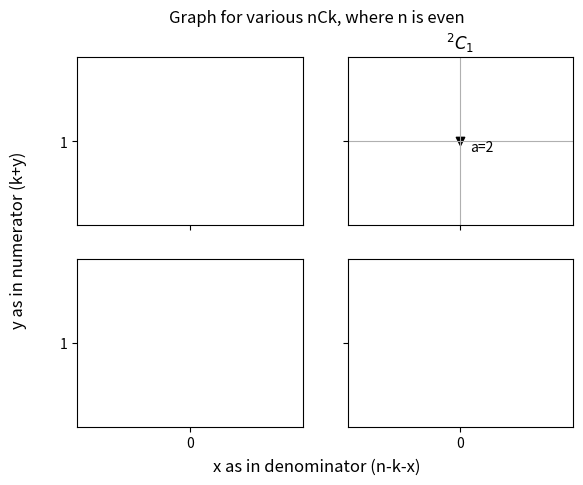
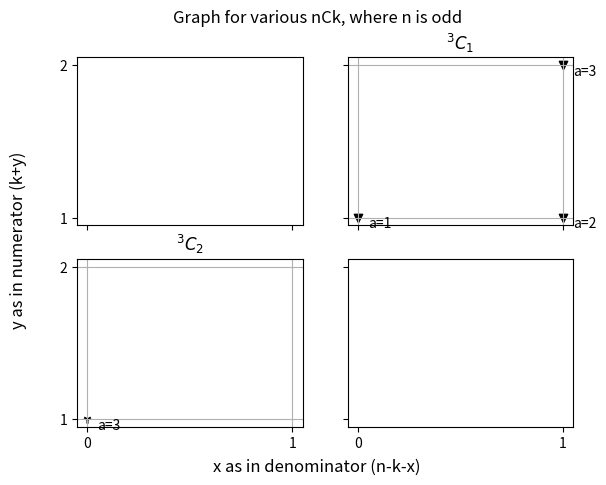
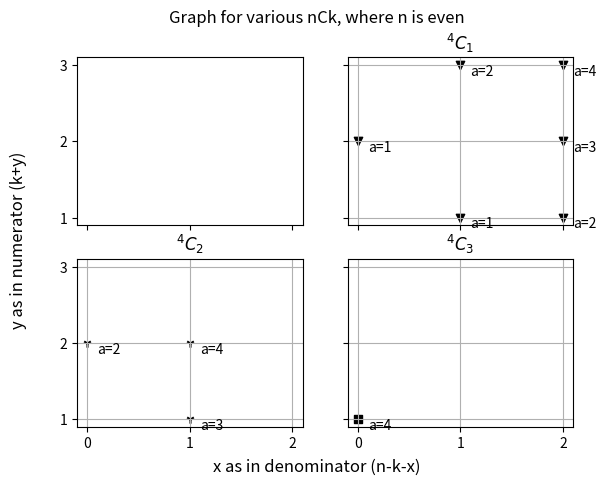
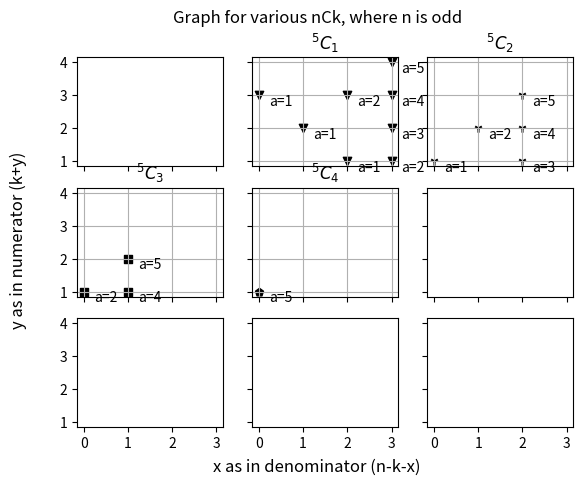
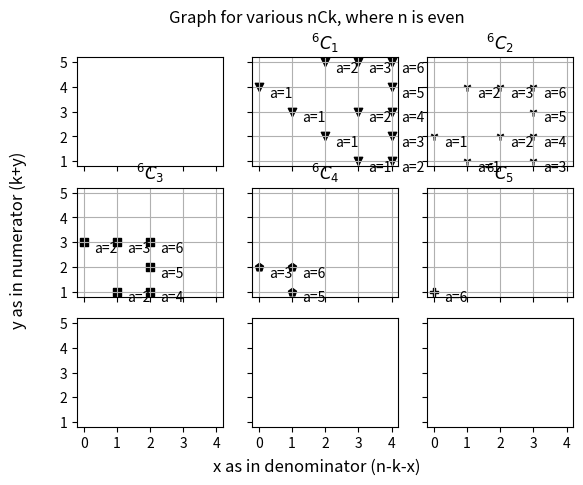
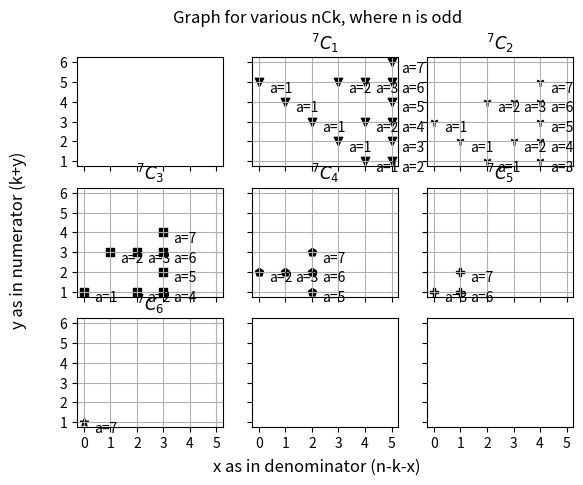
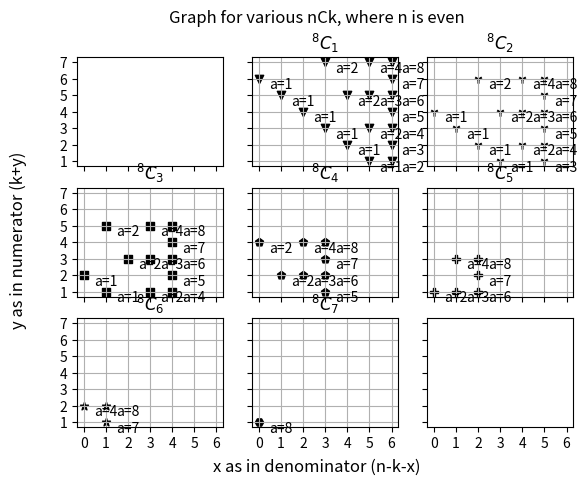
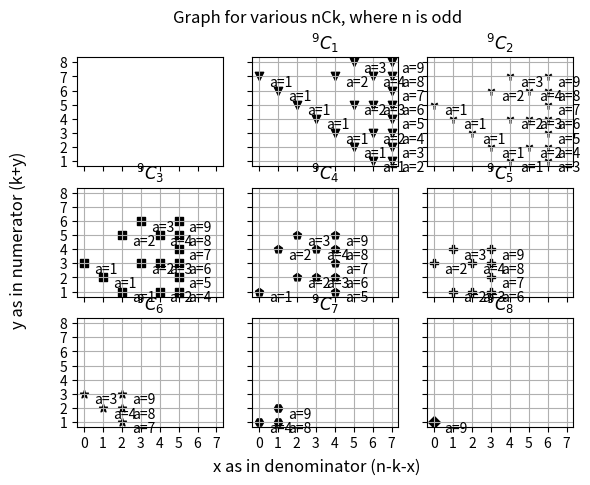
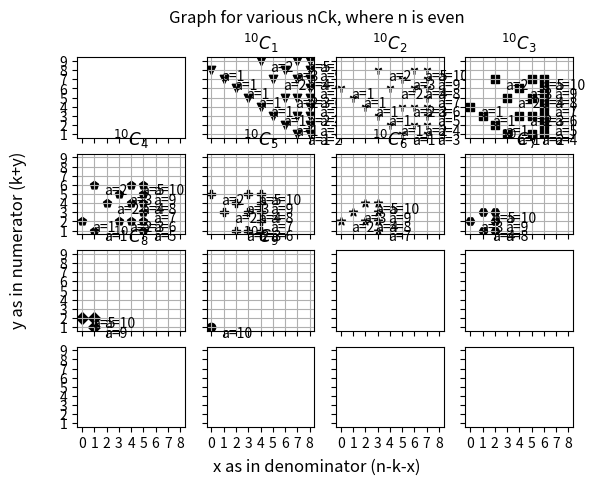
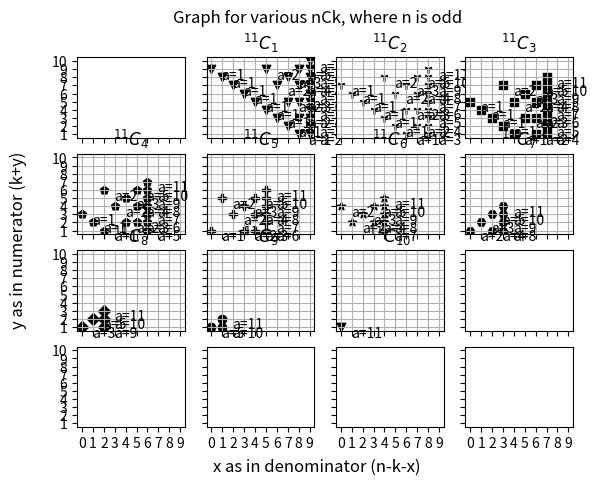
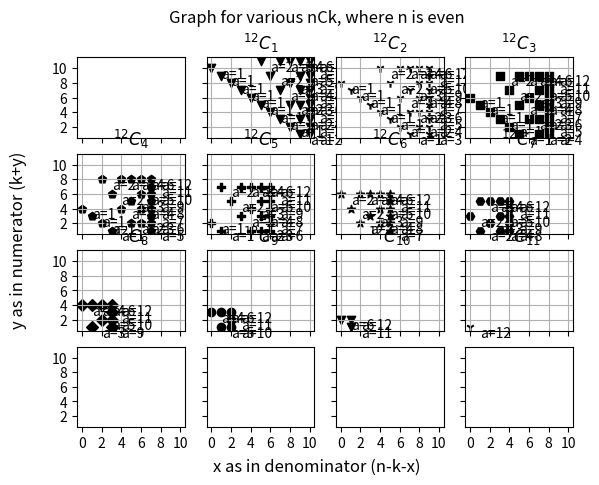
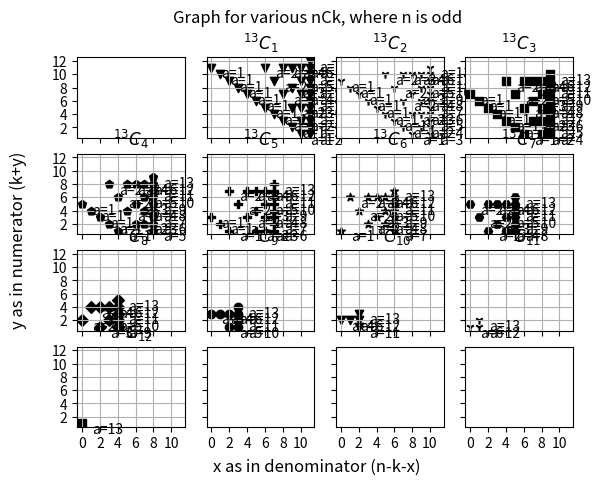

The matplotlib source for these figures, in order:
from random import random
from math import ceil, sqrt, nan
import matplotlib.pyplot as plt 
from matplotlib.ticker import MaxNLocator

def create_chart_combination(n: int, k:int)->list[list[int], list[int], list[int]]:
    """
    Premise (See the accompanying PDF)
    -----------------------------------------------------------------------------
    | n     | k     | y                                                         |
    -----------------------------------------------------------------------------
    | Even  | n//2  | y = (a-1)\times n//2 - a\times x                          |
    | Even  | n//2-l| y = (a-1)\times n//2 + l \times (a+1) - a\times x         |
    | Even  | n//2+m| y = (a-1)\times n//2 - m \times (a+1) - a\times x         |
    | Odd   | n//2  | y = (a-1)\times n//2 + a - a\times x                      |
    | Odd   | n//2-l| y = (a-1)\times n//2 + a + l\times(a+1) - a\times x       |
    | Odd   | n//2+m| y = (a-1)\times n//2 + a -m\times(a+1) - a\times x        |
    -----------------------------------------------------------------------------
    The chart can be made in the following step.
    1. Decide n is even or odd.
    2. given k and n, decide if l or m is there and if yes what value.
    3. Get range of x such that 0 <= x <= (n-k-1)
    4. Solve for a(s) and y(s) for each x with restrain that 1 <= y <= (n-k).
    5. Return a list of three lists [x, y, a] # for plotting
    """
    IS_EVEN = n%2 == 0
    l, not_l_m, m = n//2-k if k < n//2 else None, n//2 if k==n//2 else None, k-n//2 if k > n//2 else None
    x = list(range(0,n-k,1))
    y = []
    solution_params = []    
    for each_x in x:
        a = []
        starting_guess = 1
        indiv_solution_params = []
        if IS_EVEN:
            if not_l_m:
                while True:
                    y_ = (starting_guess-1)*n//2 - (starting_guess*each_x)
                    if y_ > (2*(n//2)-k):
                        break                    
                    if y_ >= 1:
                        a.append(starting_guess)
                        indiv_solution_params.append((l,not_l_m,m,starting_guess))
                    starting_guess += 1
                y_s = list(map(lambda a_dash: (a_dash-1)*n//2 - (a_dash*each_x),a))
                y.append(y_s)
            elif l:
                while True:
                    y_ = (starting_guess-1)*(n//2) + l*(starting_guess+1) - (starting_guess*each_x)
                    if y_ > (2*(n//2)-k):
                        break
                    if y_ >= 1:
                        a.append(starting_guess)
                        indiv_solution_params.append((l,not_l_m,m,starting_guess))
                    starting_guess += 1
                y_s = list(map(lambda a_dash: (a_dash-1)*(n//2) +l*(a_dash+1) - (a_dash*each_x),a))
                y.append(y_s)    
            elif m:
                while True:
                    y_ = (starting_guess-1)*(n//2) -m*(starting_guess+1) - (starting_guess*each_x)
                    if y_ > (2*(n//2)-k):
                        break                    
                    if y_ >= 1:
                        a.append(starting_guess)
                        indiv_solution_params.append((l,not_l_m,m,starting_guess))
                    starting_guess += 1
                y_s = list(map(lambda a_dash: (a_dash-1)*(n//2) -m*(a_dash+1) - (a_dash*each_x),a))
                y.append(y_s)  
        else:
            if not_l_m:
                while True:
                    y_ = (starting_guess-1)*(n//2) +starting_guess - (starting_guess*each_x)
                    if y_ > ((2*(n//2)+1)-k):
                        break                    
                    if y_ >= 1:
                        a.append(starting_guess)
                        indiv_solution_params.append((l,not_l_m,m,starting_guess))
                    starting_guess += 1
                y_s = list(map(lambda a_dash: (a_dash-1)*(n//2)+a_dash - (a_dash*each_x),a))
                y.append(y_s)
            elif l:
                while True:
                    y_ = (starting_guess-1)*(n//2) +starting_guess + l*(starting_guess+1) - (starting_guess*each_x)
                    if y_ > ((2*(n//2)+1)-k):
                        break                    
                    if y_ >= 1:
                        a.append(starting_guess)
                        indiv_solution_params.append((l,not_l_m,m,starting_guess))
                    starting_guess += 1
                y_s = list(map(lambda a_dash: (a_dash-1)*(n//2)+a_dash +l*(a_dash+1) - (a_dash*each_x),a))
                y.append(y_s)    
            elif m:
                while True:
                    y_ = (starting_guess-1)*(n//2) +starting_guess -m*(starting_guess+1) - (starting_guess*each_x)
                    if y_ > ((2*(n//2)+1)-k):
                        break                    
                    if y_ >= 1:
                        a.append(starting_guess)
                        indiv_solution_params.append((l,not_l_m,m,starting_guess))
                    starting_guess += 1
                y_s = list(map(lambda a_dash: (a_dash-1)*(n//2)+a_dash -m*(a_dash+1) - (a_dash*each_x),a))
                y.append(y_s) 
        solution_params.append(indiv_solution_params)
    returned_x = []
    returned_y = []
    returned_params = []
    for each_y_list_index, each_y_list in enumerate(y):
        solution_params_ = solution_params[each_y_list_index]
        for each_y_index, each_y in enumerate(each_y_list):
            returned_x.append(x[each_y_list_index])
            returned_y.append(each_y)
            returned_params.append(solution_params_[each_y_index])
    returned_results = [returned_x, returned_y, returned_params]
    return returned_results

def create_one_case_graph(n: int, k: int)->None:
    max = n
    fig, ax = plt.subplots(nrows=1, ncols=1, figsize=(12,12))
    ax.set_xlim(right=n+1)
    ax.set_xlim(left=-1)
    ax.set_ylim(top=n+1)
    ax.set_ylim(bottom=0)
    ax.set_xticks(ticks=list(range(1,n-k,1)), labels=[str(i) for i in range(1,n-k,1)])
    ax.yaxis.set_major_locator(MaxNLocator(integer=True, min_n_ticks=1))
    ax.xaxis.set_major_locator(MaxNLocator(integer=True, min_n_ticks=1))
    x, y, params = create_chart_combination(n,k)
    ax.scatter(x=x, y=y, c=[[0,0,0]], marker='o')
    ax.grid(which='both')
    ax.set_title('$ ^{%d}C_{%d}$'%(n,k))
    for data_index, _ in enumerate(params):
        param = _
        annotation = f"a={param[3]}"
        xy = (x[data_index], y[data_index])
        ax.annotate(annotation, xy=xy, xytext=(10,-20),textcoords='offset pixels')
    ax.set_xlabel('x as in denominator (n-k-x)')
    ax.set_ylabel('y as in numerator (k+y)')
    fig.savefig(f'./{n}_{k}_alone.png')
    plt.close()

def create_all_cases_graph(n: list[int, int])->None:
    """
    Supplied one even and one add number. 0th index should be even while 1st index should be odd.
    """
    assert n[0]%2==0 and n[1]%2
    markers = ["o","v","1","s","p","P","*","H","D","X"]
    fig, axs1 = plt.subplots(nrows=int(ceil(sqrt(n[0]))),ncols=int(ceil(sqrt(n[0]))), sharey=True, sharex=True)
    for axs_row in axs1:
        for axs_col in axs_row:
            axs_col.yaxis.set_major_locator(MaxNLocator(integer=True, min_n_ticks=1))
            axs_col.xaxis.set_major_locator(MaxNLocator(integer=True, min_n_ticks=1))
    ## Draw for even numbers
    counter = 0
    for k in range(1,n[0],1):
        if(k%int(ceil(sqrt(n[0])))==0):
            counter += 1        
        x, y, params = create_chart_combination(n[0],k)
        axs1[counter][k%int(ceil(sqrt(n[0])))].scatter(x=x, y=y, c=[[0,0,0]], marker=markers[k%(len(markers)-1)])
        axs1[counter][k%int(ceil(sqrt(n[0])))].grid(which='both')
        axs1[counter][k%int(ceil(sqrt(n[0])))].set_title('$ ^{%d}C_{%d}$'%(n[0],k))
        for data_index, _ in enumerate(params):
            param = _
            annotation = f"a={param[3]}"
            xy = (x[data_index], y[data_index])
            axs1[counter][k%int(ceil(sqrt(n[0])))].annotate(annotation, xy=xy, xytext=(10,-10),textcoords='offset pixels')
    fig.suptitle("Graph for various nCk, where n is even")
    fig.supxlabel("x as in denominator (n-k-x)")
    fig.supylabel("y as in numerator (k+y)")
    
    fig, axs2 = plt.subplots(nrows=int(ceil(sqrt(n[1]))),ncols=int(ceil(sqrt(n[1]))), sharey=True, sharex=True)
    for axs_row in axs2:
        for axs_col in axs_row:
            axs_col.yaxis.set_major_locator(MaxNLocator(integer=True, min_n_ticks=1))
            axs_col.xaxis.set_major_locator(MaxNLocator(integer=True, min_n_ticks=1))    
    ## Draw for odd numbers
    counter = 0
    for k in range(1,n[1],1):
        if(k%int(ceil(sqrt(n[1])))==0):
            counter += 1        
        x, y, params = create_chart_combination(n[1],k)
        axs2[counter][k%int(ceil(sqrt(n[1])))].scatter(x=x, y=y, c=[[0,0,0]], marker=markers[k%(len(markers)-1)])
        axs2[counter][k%int(ceil(sqrt(n[1])))].grid(which='both')
        axs2[counter][k%int(ceil(sqrt(n[1])))].set_title('$ ^{%d}C_{%d}$'%(n[1],k))
        for data_index, _ in enumerate(params):
            param = _
            annotation = f"a={param[3]}"
            xy = (x[data_index], y[data_index]) 
            axs2[counter][k%int(ceil(sqrt(n[1])))].annotate(annotation, xy=xy, xytext=(10,-10),textcoords='offset pixels')       
    fig.suptitle("Graph for various nCk, where n is odd")
    fig.supxlabel("x as in denominator (n-k-x)")
    fig.supylabel("y as in numerator (k+y)")

    plt.show()        


                    
if __name__ == "__main__":
    create_all_cases_graph([2,3])
    create_all_cases_graph([4,5])
    create_all_cases_graph([6,7])
    create_all_cases_graph([8,9])
    create_all_cases_graph([10,11])  
    create_all_cases_graph([12,13])
    
    n=25
    for k in range(1,n,1):
        create_one_case_graph(n, k)